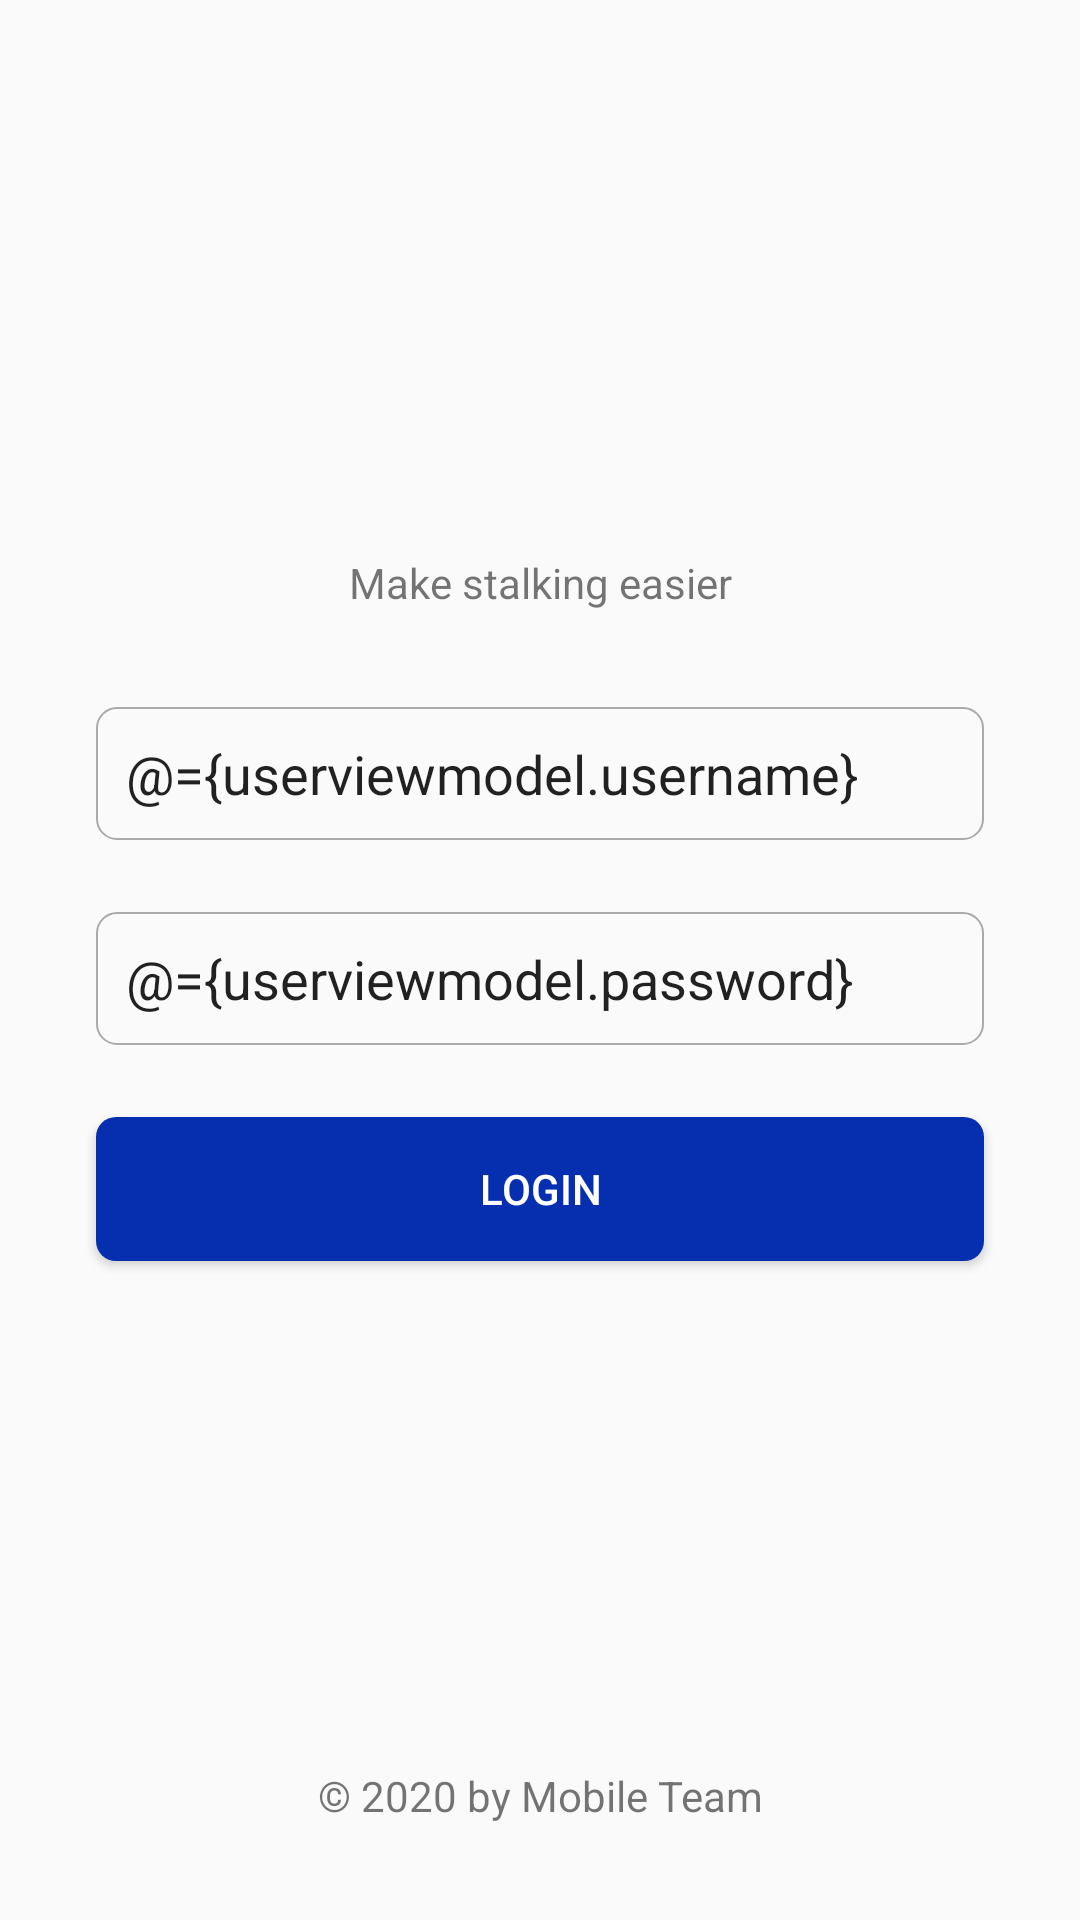

Write the Android layout XML for this screen, with the resource values it uses.
<!-- AndroidManifest.xml: application theme AppTheme -->
<!-- res/layout/activity_login.xml -->
<?xml version="1.0" encoding="utf-8"?>
<layout xmlns:android="http://schemas.android.com/apk/res/android"
    xmlns:app="http://schemas.android.com/apk/res-auto"
    xmlns:tools="http://schemas.android.com/tools">
    <data>
        <variable
            name="userviewmodel"
            type="com.example.keepoapp.data.User" />
    </data>
    <androidx.constraintlayout.widget.ConstraintLayout
        android:layout_width="match_parent"
        android:layout_height="match_parent"
        tools:context=".activity.LoginActivity">

        <ProgressBar
            android:visibility="gone"
            android:id="@+id/progress_circular"
            android:layout_width="wrap_content"
            android:layout_height="wrap_content"
            app:layout_constraintBottom_toBottomOf="parent"
            app:layout_constraintEnd_toEndOf="parent"
            app:layout_constraintStart_toStartOf="parent"
            app:layout_constraintTop_toTopOf="parent" />
        <androidx.constraintlayout.widget.ConstraintLayout
            android:id="@+id/constraintContainer"
            android:layout_width="match_parent"
            android:layout_height="wrap_content"
            android:layout_marginTop="32dp"
            android:layout_marginBottom="32dp"
            app:layout_constraintBottom_toTopOf="@+id/textView3"
            app:layout_constraintEnd_toEndOf="parent"
            app:layout_constraintStart_toStartOf="parent"
            app:layout_constraintTop_toTopOf="parent">

            <Button
                android:id="@+id/btnLogin"
                android:layout_width="0dp"
                android:layout_height="wrap_content"
                android:layout_marginStart="32dp"
                android:layout_marginTop="24dp"
                android:layout_marginEnd="32dp"
                android:layout_marginBottom="24dp"
                android:background="@drawable/button_drawable"
                android:backgroundTint="#052FAE"
                android:text="Login"
                android:textColor="@android:color/white"
                app:layout_constraintBottom_toBottomOf="parent"
                app:layout_constraintEnd_toEndOf="parent"
                app:layout_constraintStart_toStartOf="parent"
                app:layout_constraintTop_toBottomOf="@+id/edtPassword" />

            <EditText
                android:id="@+id/edtUsername"
                android:layout_width="0dp"
                android:layout_height="wrap_content"
                android:layout_marginStart="32dp"
                android:layout_marginTop="32dp"
                android:layout_marginEnd="32dp"
                android:background="@drawable/edit_text_border"
                android:ems="10"
                android:hint="@string/username"
                android:inputType="textPersonName"
                android:padding="10dp"
                android:text="@={userviewmodel.username}"
                app:layout_constraintEnd_toEndOf="parent"
                app:layout_constraintStart_toStartOf="parent"
                app:layout_constraintTop_toBottomOf="@+id/textView" />

            <EditText
                android:id="@+id/edtPassword"
                android:layout_width="0dp"
                android:layout_height="wrap_content"
                android:layout_marginStart="32dp"
                android:layout_marginTop="24dp"
                android:layout_marginEnd="32dp"
                android:background="@drawable/edit_text_border"
                android:ems="10"
                android:hint="@string/password"
                android:text="@={userviewmodel.password}"
                android:inputType="textPersonName"
                android:padding="10dp"
                app:layout_constraintEnd_toEndOf="parent"
                app:layout_constraintStart_toStartOf="parent"
                app:layout_constraintTop_toBottomOf="@+id/edtUsername" />

            <ImageView
                android:id="@+id/imageView"
                android:layout_width="wrap_content"
                android:layout_height="wrap_content"
                android:layout_marginTop="24dp"
                android:src="@drawable/logo_sm"
                app:layout_constraintEnd_toEndOf="parent"
                app:layout_constraintStart_toStartOf="parent"
                app:layout_constraintTop_toTopOf="parent" />

            <TextView
                android:id="@+id/textView"
                android:layout_width="wrap_content"
                android:layout_height="wrap_content"
                android:layout_marginTop="16dp"
                android:text="@string/make_stalking_easier"
                app:layout_constraintEnd_toEndOf="parent"
                app:layout_constraintStart_toStartOf="parent"
                app:layout_constraintTop_toBottomOf="@+id/imageView" />

        </androidx.constraintlayout.widget.ConstraintLayout>

        <TextView
            android:id="@+id/textView3"
            android:layout_width="0dp"
            android:layout_height="wrap_content"
            android:layout_marginStart="24dp"
            android:layout_marginEnd="24dp"
            android:layout_marginBottom="32dp"
            android:gravity="center"
            android:text="@string/footer"
            app:layout_constraintBottom_toBottomOf="parent"
            app:layout_constraintEnd_toEndOf="parent"
            app:layout_constraintStart_toStartOf="parent" />

</androidx.constraintlayout.widget.ConstraintLayout>
</layout>
<!-- resources referenced by this layout -->
<resources>
  <!-- drawable button_drawable (drawable) -->
  <?xml version="1.0" encoding="utf-8"?>
  <shape xmlns:android="http://schemas.android.com/apk/res/android">
      <solid
          android:color="@color/colorPrimaryDark"/>
      <corners
          android:radius="20px"/>
  </shape>
  <!-- drawable edit_text_border (drawable) -->
  <?xml version="1.0" encoding="utf-8"?>
  <shape xmlns:android="http://schemas.android.com/apk/res/android">
      <corners
          android:radius="20px" />
      <stroke
          android:color="@android:color/darker_gray"
          android:width="2px"/>
  </shape>
  <string name="footer">© 2020 by Mobile Team</string>
  <string name="make_stalking_easier">Make stalking easier</string>
  <string name="password">Password</string>
  <string name="username">Username</string>
  <style name="AppTheme" parent="Theme.AppCompat.Light.NoActionBar">
          
          <item name="colorPrimary">@color/colorPrimaryDark</item>
          <item name="colorPrimaryDark">@color/colorPrimaryDark</item>
          <item name="colorAccent">@color/colorAccent</item>
          <item name="android:windowAnimationStyle">@null</item>
      </style>
  <color name="colorPrimaryDark">#052FAE</color>
  <color name="colorAccent">#052FAE</color>
</resources>
